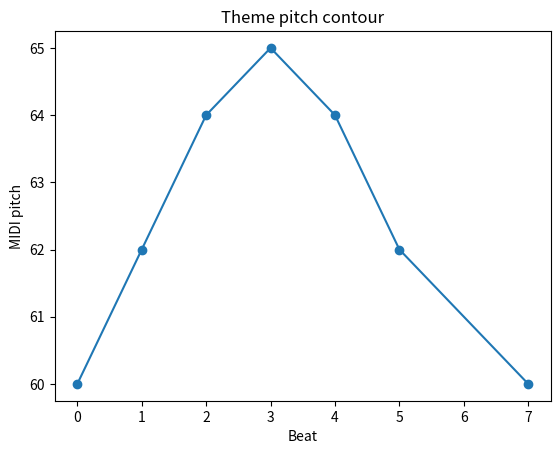

Write the Python code that produced this figure.
# Utility: safe imports (numpy/matplotlib optional)
try:
    import numpy as np
except Exception as e:
    np = None
try:
    import matplotlib.pyplot as plt
except Exception as e:
    plt = None

def has_numpy():
    return np is not None

def has_matplotlib():
    return plt is not None

print("Numpy:", "OK" if has_numpy() else "Not available", "| Matplotlib:", "OK" if has_matplotlib() else "Not available")

# Represent a short melody as (pitch, duration) where pitch is MIDI number, duration is beats
theme = [(60,1), (62,1), (64,1), (65,1), (64,1), (62,1), (60,2)]  # C D E F E D C-
print("Theme (len):", len(theme))

# Extract 3-note motifs (n-grams)
n = 3
motifs = [tuple(theme[i:i+n]) for i in range(len(theme)-n+1)]
print("Motifs:", motifs)

# Very simple recommendation: map motif contour to orchestration choice
def contour(motif):
    # up/down/flat between successive pitches
    steps = []
    for (p1,_),(p2,_) in zip(motif, motif[1:]):
        steps.append("↑" if p2>p1 else ("↓" if p2<p1 else "→"))
    return "".join(steps)

orchestration_rules = {
    "↑↑": "Violins I (soaring line)",
    "↓↓": "Cellos (descending answer)",
    "↑↓": "French horns (arc phrasing)",
    "↓↑": "Violas (support lift)",
    "→↑": "Clarinets (gentle rise)",
    "→↓": "Bassoons (grounding)",
}

recommendations = []
for m in motifs:
    c = contour(m)
    choice = orchestration_rules.get(c, "Flutes (color)")
    recommendations.append((m, c, choice))

for m,c,choice in recommendations:
    print(f"Motif {m} | contour {c} → {choice}")

# Optional visualization if matplotlib present
if has_matplotlib():
    xs = [0]
    ys = [theme[0][0]]
    t=0
    for p,d in theme[1:]:
        t += d
        xs.append(t)
        ys.append(p)
    plt.figure()
    plt.plot(xs, ys, marker="o")
    plt.title("Theme pitch contour")
    plt.xlabel("Beat")
    plt.ylabel("MIDI pitch")
    plt.show()